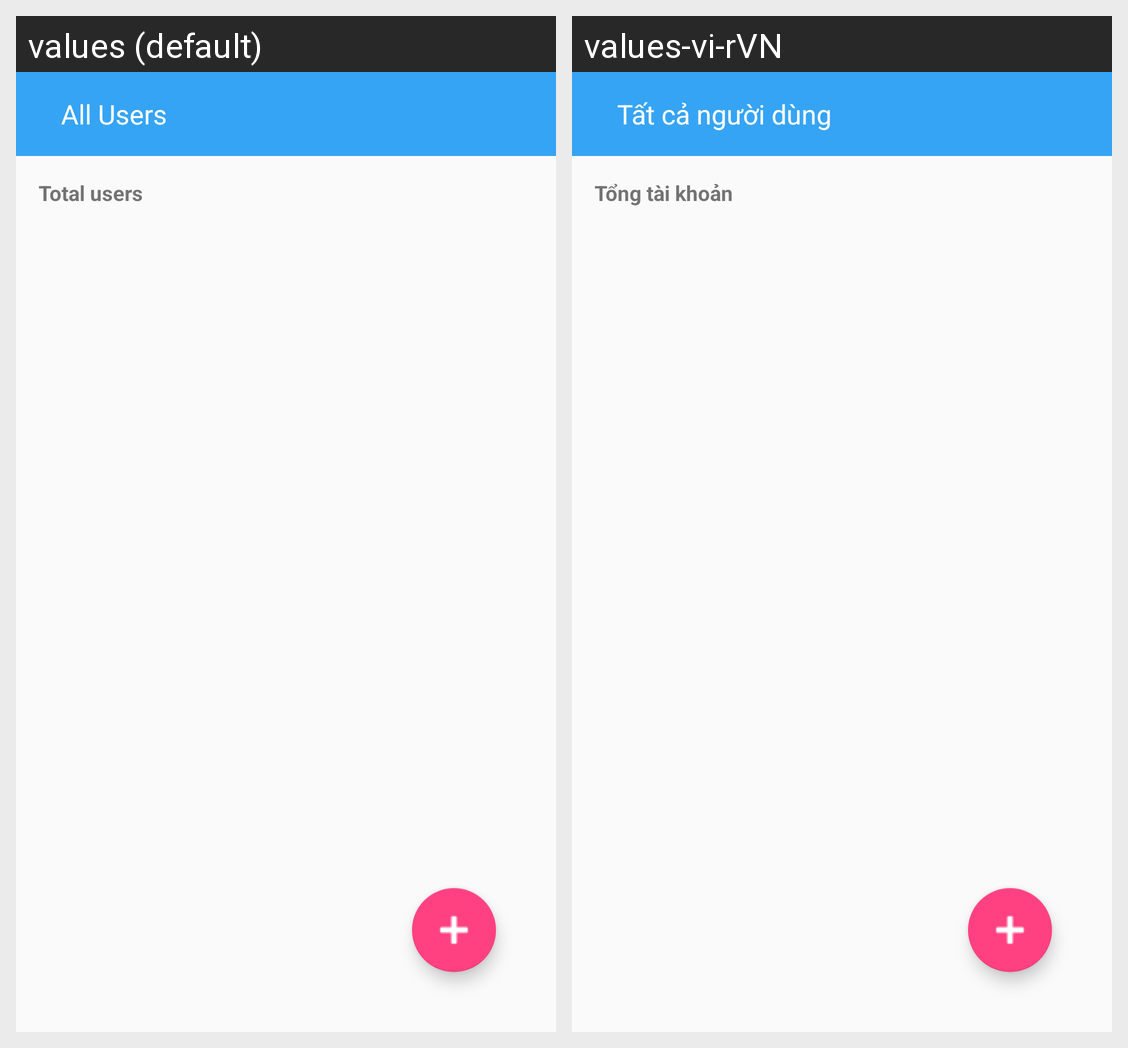

The Android screen above is rendered under two locales of the same app. Produce the string resources it draws, with the default and per-locale values.
Android screen res/layout/activity_user.xml rendered under 2 locales, left to right: values (default), values-vi-rVN. Device: Nexus 5 (rendered at 1080×1920; each locale shown at half size, 540×960, under a caption strip naming it); theme AppTheme.
Strings drawn on this screen, with the default value and each locale's value (text and hints the layout hard-codes, and strings that could not be matched under every locale, appear in the picture but are not listed):

all_user
  values: All Users
  values-vi-rVN: Tất cả người dùng

total_user
  values: Total users
  values-vi-rVN: Tổng tài khoản
